Run: headless pygame with SDL's dummy video driver; simulated clock (each Clock.tick advances the game by its frame time, no real sleeping); random seed 0; keys injected as events and as key.get_pressed() state; no mouse input.
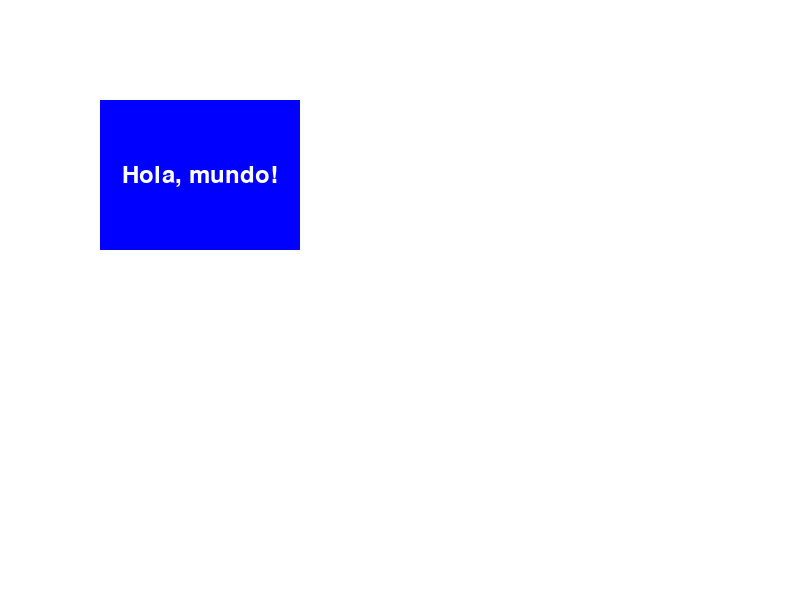
Frame 1 of 4 · flips 1–60 · no input
Frame 2 of 4 · flips 61–180 · tapped SPACE, RETURN · held RIGHT (→), D · screen unchanged from frame 1, image omitted
Frame 3 of 4 · flips 181–300 · held DOWN (↓), S · screen unchanged from frame 2, image omitted
Frame 4 of 4 · flips 301–420 · held LEFT (←), A, UP (↑), W · screen unchanged from frame 3, image omitted

The pygame program that drew these frames:

import pygame
import sys

# Inicializar Pygame
pygame.init()

# Definir las dimensiones de la ventana
width, height = 800, 600
screen = pygame.display.set_mode((width, height))
pygame.display.set_caption("Rectángulo con Texto")

# Definir el color del rectángulo y del texto
rect_color = (0, 0, 255)  # Azul
text_color = (255, 255, 255)  # Blanco

# Definir las coordenadas y dimensiones del rectángulo
rect_x, rect_y = 100, 100
rect_width, rect_height = 200, 150

# Definir el texto y la fuente
font = pygame.font.Font(None, 36)  # Fuente predeterminada con tamaño 36
texto = "Hola, mundo!"

# Renderizar el texto como una superficie
text_surface = font.render(texto, True, text_color)

# Obtener el rectángulo que enmarca el texto
text_rect = text_surface.get_rect()

# Centrar el rectángulo de texto en el rectángulo
text_rect.center = (rect_x + rect_width // 2, rect_y + rect_height // 2)

# Ejecución del bucle principal
while True:
    for event in pygame.event.get():
        if event.type == pygame.QUIT:
            pygame.quit()
            sys.exit()

    # Limpia la pantalla con un color de fondo
    screen.fill((255, 255, 255))  # Blanco

    # Dibuja el rectángulo en la pantalla
    pygame.draw.rect(screen, rect_color, (rect_x, rect_y, rect_width, rect_height))

    # Dibuja el texto en el rectángulo
    screen.blit(text_surface, text_rect)

    # Actualiza la pantalla
    pygame.display.flip()
